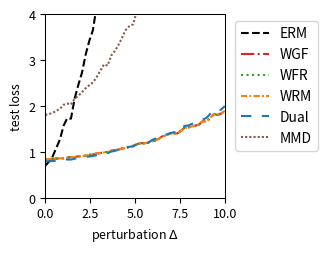

Here is the Python script that generated this plot:
import numpy as np
import matplotlib.pyplot as plt
from scipy.optimize import minimize
from scipy.special import logsumexp

# --- Experiment Setup & Parameter Definitions ---
# Define the problem's dimensions
DIM_M = 10  # Number of rows for matrix A
DIM_N = 10  # Number of columns for matrix A (dimension of theta)

# Define the number of training/test samples
N_TRAIN_SAMPLES = 20
N_TEST_SAMPLES = 1000

# Define the perturbation range for distribution shift
DELTA_MIN = 0.0
DELTA_MAX = 10.0
DELTA_STEPS = 50

# --- DRO Algorithm Hyperparameters ---
N_EPOCHS = 50 # Number of iterations for the outer optimization
LEARNING_RATE = 0.01 # Learning rate for the outer optimization of theta
LAMBDA_VAL = 0.1 # Regularization parameter lambda
EPSILON = 0.5 # Entropy regularization parameter epsilon
GRAD_CLIP_THRESHOLD = 100.0 # Gradient clipping threshold to prevent explosion

# RGO (Algorithm 2) Specific Parameters
RGO_SMOOTHNESS_L = 0.5 # Assumed smoothness L of the loss function (must satisfy LAMBDA_VAL > L/2)

# WGF (Algorithm 3), WFR (Algorithm 4), WRM Specific Parameters
K_INNER_STEPS = 100  # Number of inner loop iterations K
INNER_STEP_SIZE = 0.01 # Inner loop step size eta
WFR_WEIGHT_STEP_SIZE = 0.08 # Step size for weight updates in WFR

# WGF, WFR, RGO Specific Parameters
M_PARTICLES = 8 # Number of particles (samples) used

# Dual Method Specific Parameters
SINKHORN_SAMPLE_LEVEL = 4 # Monte Carlo sampling level for the Dual method

# --- Generate a Fixed Problem Instance ---
np.random.seed(219)
A0 = np.random.randn(DIM_M, DIM_N)
A1 = np.random.randn(DIM_M, DIM_N)
b = np.random.randn(DIM_M)

# --- Data Generation Functions ---
def generate_training_data(n_samples):
    """Generates training data."""
    return np.random.uniform(-0.5, 0.5, n_samples)

def generate_test_data(n_samples, delta):
    """Generates test data with a distributional shift."""
    lower_bound = -0.5 * (1 + delta)
    upper_bound = 0.5 * (1 + delta)
    return np.random.uniform(lower_bound, upper_bound, n_samples)

# --- Core Function Definitions (Vectorized) ---
def loss_function(theta, z):
    """ Computes the loss f_theta(z) for a single sample or a batch of samples z. """
    z = np.atleast_1d(z)
    # A_z shape: (num_z, DIM_M, DIM_N)
    A_z = A0[np.newaxis, :, :] + z[:, np.newaxis, np.newaxis] * A1[np.newaxis, :, :]
    # residual shape: (num_z, DIM_M)
    residual = A_z @ theta - b[np.newaxis, :]
    # loss shape: (num_z,)
    loss = np.sum(residual**2, axis=1) / DIM_M
    return loss.squeeze()

def loss_grad_theta(theta, z):
    """ Computes the gradient of the loss function with respect to theta, nabla_theta f_theta(z), for one or a batch of z. """
    z = np.atleast_1d(z)
    # A_z shape: (num_z, DIM_M, DIM_N)
    A_z = A0[np.newaxis, :, :] + z[:, np.newaxis, np.newaxis] * A1[np.newaxis, :, :]
    # residual shape: (num_z, DIM_M)
    residual = A_z @ theta - b[np.newaxis, :]
    # grad shape: (num_z, DIM_N)
    grad = 2 * (A_z.transpose(0, 2, 1) @ residual[:, :, np.newaxis]).squeeze(axis=2)
    return grad.squeeze()

def loss_grad_z(theta, z):
    """ Computes the gradient of the loss function with respect to z, nabla_z f_theta(z), for one or a batch of z. """
    z = np.atleast_1d(z)
    # A_z shape: (num_z, DIM_M, DIM_N)
    A_z = A0[np.newaxis, :, :] + z[:, np.newaxis, np.newaxis] * A1[np.newaxis, :, :]
    # residual shape: (num_z, DIM_M)
    residual = A_z @ theta - b[np.newaxis, :]
    # grad_A_z is A1 @ theta, shape: (DIM_M,)
    grad_A_z = A1 @ theta
    # grad shape: (num_z,)
    grad = 2 * np.sum(residual * grad_A_z[np.newaxis, :], axis=1)
    return grad.squeeze()

# --- ERM (Empirical Risk Minimization) Implementation ---
def erm_objective_function(theta, xi_samples):
    """ Calculates the ERM objective function value (average loss). """
    return np.mean(loss_function(theta, xi_samples))

def solve_erm(xi_train_samples):
    """ Solves the ERM problem using an optimizer. """
    initial_theta = np.zeros(DIM_N)
    result = minimize(
        erm_objective_function, initial_theta, args=(xi_train_samples,), method='BFGS')
    if not result.success:
        print("Warning: ERM optimization may not have converged.")
    return result.x

# --- MMD-DRO (Maximum Mean Discrepancy DRO) Implementation ---
def imq_kernel_and_grad_numpy(x, y, c=1.0, beta=-0.5):
    """
    Computes the Inverse Multi-Quadric (IMQ) kernel and its gradient w.r.t. x.
    k(x, y) = (c + ||x - y||^2)^beta
    """
    diffs = x[:, np.newaxis, :] - y[np.newaxis, :, :]
    sq_dists = np.sum(diffs**2, axis=2)
    kernel_matrix = (c + sq_dists)**beta
    grad_multiplier = 2 * beta * (c + sq_dists)**(beta - 1)
    grad_k_x = diffs * grad_multiplier[:, :, np.newaxis]
    return kernel_matrix, grad_k_x

def solve_mmd_dro(xi_train_samples):
    """ Solves Sinkhorn DRO using an MMD gradient flow sampler. """
    theta = np.zeros(DIM_N)
    num_train = len(xi_train_samples)

    for epoch in range(N_EPOCHS):
        particles = np.tile(xi_train_samples[:, np.newaxis], (1, M_PARTICLES))
        current_inner_steps = int(max(5, K_INNER_STEPS * (epoch + 1) / N_EPOCHS))
        
        for _ in range(current_inner_steps):
            particles_flat = particles.flatten()
            loss_grads = loss_grad_z(theta, particles_flat)

            particles_reshaped = particles_flat[:, np.newaxis]
            xi_train_reshaped = xi_train_samples[:, np.newaxis]

            _, grad_K_clone = imq_kernel_and_grad_numpy(particles_reshaped, particles_reshaped)
            mmd_term1 = np.mean(grad_K_clone, axis=1).squeeze()

            _, grad_K_orig = imq_kernel_and_grad_numpy(particles_reshaped, xi_train_reshaped)
            mmd_term2 = np.mean(grad_K_orig, axis=1).squeeze()

            velocity = loss_grads - LAMBDA_VAL * (mmd_term1 - mmd_term2)
            noise = np.random.randn(*particles_flat.shape) * 0.01
            
            particles_flat = particles_flat + INNER_STEP_SIZE * velocity + noise
            particles = particles_flat.reshape(num_train, M_PARTICLES)
        
        all_grads = loss_grad_theta(theta, particles.flatten())
        avg_particle_grads = all_grads.reshape(num_train, M_PARTICLES, -1).mean(axis=1)
        total_grad = avg_particle_grads.sum(axis=0)
            
        avg_grad = total_grad / num_train
        grad_norm = np.linalg.norm(avg_grad)
        if grad_norm > GRAD_CLIP_THRESHOLD:
            avg_grad = avg_grad * GRAD_CLIP_THRESHOLD / grad_norm
        theta -= LEARNING_RATE * avg_grad
        
    return theta


# --- RGO (Algorithm 2) Implementation (Vectorized) ---
def solve_rgo(xi_train_samples):
    """ Solves Sinkhorn DRO using the RGO algorithm. """
    theta = np.zeros(DIM_N)
    num_train = len(xi_train_samples)
    
    def rgo_inner_objective(z, xi, current_theta):
        l = loss_function(current_theta, z.flatten()).reshape(z.shape)
        penalty = (z - xi)**2
        return -l / (LAMBDA_VAL * EPSILON) + penalty / EPSILON

    def rgo_inner_objective_grad_z(z, xi, current_theta):
        grad_l_z = loss_grad_z(current_theta, z)
        grad_penalty = 2 * (z - xi)
        return -grad_l_z / (LAMBDA_VAL * EPSILON) + grad_penalty
    
    for epoch in range(N_EPOCHS):
        # Stage 1: Use gradient descent to find z* for all xi simultaneously
        z_k = xi_train_samples.copy()
        for _ in range(K_INNER_STEPS):
            grad = rgo_inner_objective_grad_z(z_k, xi_train_samples, theta)
            z_k -= INNER_STEP_SIZE * grad
        z_star_batch = z_k

        # Stage 2: Vectorized rejection sampling M_PARTICLES times for each xi
        variance = (LAMBDA_VAL * EPSILON) / (2 * LAMBDA_VAL - RGO_SMOOTHNESS_L)
        if variance <= 0: variance = 1e-6
        std_dev = np.sqrt(variance)
        
        z_star_expanded = z_star_batch[:, np.newaxis]
        xi_expanded = xi_train_samples[:, np.newaxis]
        
        final_accepted_samples = np.zeros((num_train, M_PARTICLES))
        active_flags = np.ones((num_train, M_PARTICLES), dtype=bool)
        
        for _ in range(100): # Max 100 attempts for vectorization
            if not np.any(active_flags): break
            
            proposals = np.random.normal(0, std_dev, size=(num_train, M_PARTICLES))
            z_candidates = z_star_expanded + proposals
            
            f_val_candidates = rgo_inner_objective(z_candidates, xi_expanded, theta)
            f_val_star = rgo_inner_objective(z_star_expanded, xi_expanded, theta)
            
            log_accept_prob = -f_val_candidates + f_val_star - (proposals**2 / (2*variance))
            
            acceptance_mask = np.log(np.random.rand(num_train, M_PARTICLES)) < log_accept_prob
            newly_accepted = acceptance_mask & active_flags
            
            final_accepted_samples[newly_accepted] = z_candidates[newly_accepted]
            active_flags[newly_accepted] = False

        if np.any(active_flags):
            final_accepted_samples[active_flags] = z_star_expanded[active_flags]

        all_grads = loss_grad_theta(theta, final_accepted_samples.flatten())
        avg_particle_grads = all_grads.reshape(num_train, M_PARTICLES, -1).mean(axis=1)
        total_grad = avg_particle_grads.sum(axis=0)
        
        avg_grad = total_grad / num_train
        grad_norm = np.linalg.norm(avg_grad)
        if grad_norm > GRAD_CLIP_THRESHOLD:
            avg_grad = avg_grad * GRAD_CLIP_THRESHOLD / grad_norm
        theta -= LEARNING_RATE * avg_grad
        
    return theta

# --- Wasserstein Gradient Flow (WGF) Implementation (Vectorized) ---
def solve_wgf(xi_train_samples):
    """ Solves Sinkhorn DRO using Wasserstein Gradient Flow (WGF). """
    theta = np.zeros(DIM_N)
    num_train = len(xi_train_samples)
    
    def f_bar_grad_z(z, xi, current_theta):
        grad_f = loss_grad_z(current_theta, z)
        return grad_f - 2 * LAMBDA_VAL * (z - xi)

    for epoch in range(N_EPOCHS):
        particles = np.tile(xi_train_samples[:, np.newaxis], (1, M_PARTICLES))
        
        for _ in range(K_INNER_STEPS):
            particles_flat = particles.flatten()
            xi_expanded = np.repeat(xi_train_samples, M_PARTICLES)
            
            grad = f_bar_grad_z(particles_flat, xi_expanded, theta)
            noise = np.random.normal(0, 1, size=particles_flat.shape)
            
            updated_particles_flat = particles_flat + INNER_STEP_SIZE * grad + np.sqrt(2 * INNER_STEP_SIZE * LAMBDA_VAL * EPSILON) * noise
            particles = updated_particles_flat.reshape(num_train, M_PARTICLES)
            particles = np.clip(particles, -1, 1)
            
        all_grads = loss_grad_theta(theta, particles.flatten())
        avg_particle_grads = all_grads.reshape(num_train, M_PARTICLES, -1).mean(axis=1)
        total_grad = avg_particle_grads.sum(axis=0)
            
        avg_grad = total_grad / num_train
        grad_norm = np.linalg.norm(avg_grad)
        if grad_norm > GRAD_CLIP_THRESHOLD:
            avg_grad = avg_grad * GRAD_CLIP_THRESHOLD / grad_norm
        theta -= LEARNING_RATE * avg_grad
        
    return theta

# --- WFR Flow (Algorithm 4) Implementation (Vectorized) ---
def solve_wfr(xi_train_samples):
    """ Solves Sinkhorn DRO using WFR Flow. """
    theta = np.zeros(DIM_N)
    num_train = len(xi_train_samples)
    
    def f_bar_grad_z(z, xi, current_theta):
        grad_f = loss_grad_z(current_theta, z)
        return grad_f - 2 * LAMBDA_VAL * (z - xi)

    for epoch in range(N_EPOCHS):
        particles = np.tile(xi_train_samples[:, np.newaxis], (1, M_PARTICLES))
        weights = np.full((num_train, M_PARTICLES), 1.0 / M_PARTICLES)
        
        for _ in range(K_INNER_STEPS):
            particles_flat = particles.flatten()
            xi_expanded = np.repeat(xi_train_samples, M_PARTICLES)
            
            grad = f_bar_grad_z(particles_flat, xi_expanded, theta)
            noise = np.random.normal(0, 1, size=particles_flat.shape)
            updated_particles_flat = particles_flat + INNER_STEP_SIZE * grad + np.sqrt(2 * INNER_STEP_SIZE * LAMBDA_VAL * EPSILON) * noise
            particles = updated_particles_flat.reshape(num_train, M_PARTICLES)
            particles = np.clip(particles, -1, 1)
            
            f_bar_val = loss_function(theta, particles.flatten()).reshape(particles.shape) - LAMBDA_VAL * (particles - xi_train_samples[:, np.newaxis])**2
            weights = (weights**(1 - LAMBDA_VAL * EPSILON * WFR_WEIGHT_STEP_SIZE)) * np.exp(WFR_WEIGHT_STEP_SIZE * f_bar_val)
            
            sum_weights = np.sum(weights, axis=1, keepdims=True)
            weights /= (sum_weights + 1e-9)
            
        all_grads = loss_grad_theta(theta, particles.flatten()).reshape(num_train, M_PARTICLES, -1)
        weighted_grads = np.sum(weights[:, :, np.newaxis] * all_grads, axis=1)
        total_grad = np.sum(weighted_grads, axis=0)
        
        avg_grad = total_grad / num_train
        grad_norm = np.linalg.norm(avg_grad)
        if grad_norm > GRAD_CLIP_THRESHOLD:
            avg_grad = avg_grad * GRAD_CLIP_THRESHOLD / grad_norm
        theta -= LEARNING_RATE * avg_grad
        
    return theta

# --- WRM (Wasserstein Robust Method) Implementation (Vectorized) ---
def solve_wrm(xi_train_samples):
    """ Solves using WRM (deterministic inner optimization). """
    theta = np.zeros(DIM_N)
    num_train = len(xi_train_samples)
    
    def f_bar_grad_z(z, xi, current_theta):
        grad_f = loss_grad_z(current_theta, z)
        return grad_f - 2 * LAMBDA_VAL * (z - xi)

    for epoch in range(N_EPOCHS):
        z_k = xi_train_samples.copy()
        for _ in range(K_INNER_STEPS):
            grad = f_bar_grad_z(z_k, xi_train_samples, theta)
            z_k += INNER_STEP_SIZE * grad
            z_k = np.clip(z_k, -1, 1)
            
        total_grad = loss_grad_theta(theta, z_k).sum(axis=0)
            
        avg_grad = total_grad / num_train
        grad_norm = np.linalg.norm(avg_grad)
        if grad_norm > GRAD_CLIP_THRESHOLD:
            avg_grad = avg_grad * GRAD_CLIP_THRESHOLD / grad_norm
        theta -= LEARNING_RATE * avg_grad
        
    return theta

# --- Dual Method Implementation (Vectorized) ---
def solve_dual(xi_train_samples):
    """ Solves Sinkhorn DRO using the dual method. """
    theta = np.zeros(DIM_N)
    num_train = len(xi_train_samples)
    
    levels = np.arange(SINKHORN_SAMPLE_LEVEL + 1)
    numerators = 2.0**(-levels)
    denominator = 2.0 - 2.0**(-SINKHORN_SAMPLE_LEVEL)
    probabilities = numerators / denominator
    
    for _ in range(N_EPOCHS):
        sampled_level = np.random.choice(levels, p=probabilities)
        m = 2**sampled_level
        
        noise = np.random.randn(num_train, m) * np.sqrt(EPSILON)
        z_samples = xi_train_samples[:, np.newaxis] + noise
        
        v = loss_function(theta, z_samples.flatten()).reshape(num_train, m) / (LAMBDA_VAL * EPSILON)
        
        v_max = np.max(v, axis=1, keepdims=True)
        weights = np.exp(v - v_max) 
        weights /= np.sum(weights, axis=1, keepdims=True)
        
        grads = loss_grad_theta(theta, z_samples.flatten()).reshape(num_train, m, -1)
        weighted_grads = np.sum(weights[:, :, np.newaxis] * grads, axis=1)
        total_grad = np.sum(weighted_grads, axis=0)

        avg_grad = total_grad / num_train
        grad_norm = np.linalg.norm(avg_grad)
        if grad_norm > GRAD_CLIP_THRESHOLD:
            avg_grad = avg_grad * GRAD_CLIP_THRESHOLD / grad_norm
        theta -= LEARNING_RATE * avg_grad
        
    return theta

# --- Experiment Execution and Evaluation ---
def run_experiment():
    """ Executes the complete experimental procedure. """
    xi_train = generate_training_data(N_TRAIN_SAMPLES)
    
    print("Solving ERM model...")
    theta_erm = solve_erm(xi_train)
    # print("Solving RGO model...")
    # theta_rgo = solve_rgo(xi_train)
    print("Solving WGF model...")
    theta_wgf = solve_wgf(xi_train)
    print("Solving WFR model...")
    theta_wfr = solve_wfr(xi_train)
    print("Solving WRM model...")
    theta_wrm = solve_wrm(xi_train)
    print("Solving Dual model...")
    theta_dual = solve_dual(xi_train)
    print("Solvinh MMD model...")
    theta_mmd_dro = solve_mmd_dro(xi_train)
    print("All models solved.")

    delta_values = np.linspace(DELTA_MIN, DELTA_MAX, DELTA_STEPS)
    results = {'ERM': [], 'WGF': [], 'WFR': [], 'WRM': [], 'Dual': [], 'MMD': []}
    models = {
        'ERM': theta_erm,  'WGF': theta_wgf, 
        'WFR': theta_wfr, 'WRM': theta_wrm, 'Dual': theta_dual, 'MMD': theta_mmd_dro
    }

    print("Evaluating all models...")
    for delta in delta_values:
        xi_test = generate_test_data(N_TEST_SAMPLES, delta)
        for name, theta in models.items():
            test_loss = erm_objective_function(theta, xi_test)
            results[name].append(test_loss)
            
    print("Evaluation complete.")
    return delta_values, results

# --- Results Visualization ---
def plot_results(delta_values, results):
    """ Plots the loss curves for all models against the perturbation delta. """
    fig, ax = plt.subplots(figsize=(3.5, 2.613), dpi=300)

    styles = {
        'ERM': {'color': 'k', 'linestyle': '--'},
        'RGO': {'color': '#9467bd', 'linestyle': '-'}, 
        'WGF': {'color': '#d62728', 'linestyle': '-.'},
        'WFR': {'color': '#2ca02c', 'linestyle': ':'},
        'WRM': {'color': '#ff7f0e', 'linestyle': (0, (3, 1, 1, 1))}, # orange, dashdotdot
        'Dual': {'color': '#1f77b4', 'linestyle': (0, (5, 5))}, # blue, dashed
        'MMD': {'color': '#8c564b', 'linestyle': (0, (1, 1))} # brown, dotted
    }
    
    for name, losses in results.items():
        ax.plot(delta_values, losses, linewidth=1.5, label=name, **styles[name])

    #ax.set_title('(a) Uncertain least squares loss', fontsize=11)
    ax.set_xlabel(r'perturbation $\Delta$', fontsize=9)
    ax.set_ylabel('test loss', fontsize=9)
    ax.tick_params(axis='both', which='major', labelsize=9)
    for spine in ax.spines.values():
        spine.set_linewidth(0.75)
    ax.set_xlim(0, 10)
    ax.set_ylim(0, 4)
    ax.grid(False)
    ax.legend(fontsize=10)
    ax.legend(loc='upper left', bbox_to_anchor=(1.02, 1))
    plt.tight_layout()
    plt.savefig('uncertain_least_squares_results.png', dpi=300)
    plt.show()

# --- Main Program Entry ---
if __name__ == '__main__':
    with np.errstate(all='ignore'):
        delta_vals, all_results = run_experiment()
        plot_results(delta_vals, all_results)